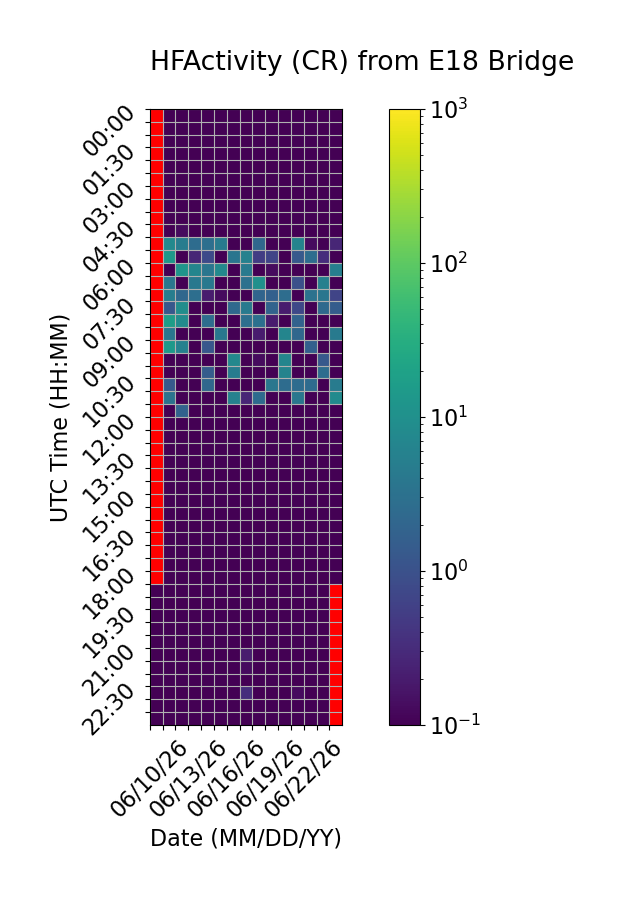

Data behind this chart, as committed beside it:
Time (UTC), 06/10/26, 06/11/26, 06/12/26, 06/13/26, 06/14/26, 06/15/26, 06/16/26, 06/17/26, 06/18/26, 06/19/26, 06/20/26, 06/21/26, 06/22/26, 06/23/26, 06/24/26
00:00, , 0.0, 0.0, 0.0, 0.0, 0.0, 0.0, 0.0, 0.06667, 0.0, 0.0, 0.0, 0.0, 0.0, 0.0
00:30, , 0.0, 0.0, 0.0, 0.0, 0.0, 0.0, 0.0, 0.0, 0.06667, 0.0, 0.0, 0.06667, 0.0, 0.0
01:00, , 0.0, 0.06667, 0.0, 0.06667, 0.06667, 0.0, 0.0, 0.06667, 0.06667, 0.0, 0.0, 0.0, 0.0, 0.0
01:30, , 0.0, 0.0, 0.0, 0.0, 0.0, 0.0, 0.0, 0.0, 0.06667, 0.0, 0.0, 0.06667, 0.0, 0.0
02:00, , 0.0, 0.0, 0.0, 0.0, 0.0, 0.0, 0.0, 0.0, 0.0, 0.0, 0.0, 0.0, 0.0, 0.0
02:30, , 0.0, 0.0, 0.0, 0.0, 0.0, 0.0, 0.0, 0.0, 0.0, 0.0, 0.0, 0.0, 0.0, 0.06667
03:00, , 0.0, 0.0, 0.0, 0.0, 0.0, 0.0, 0.0, 0.0, 0.0, 0.0, 0.0, 0.0, 0.0, 0.0
03:30, , 0.0, 0.06667, 0.0, 0.0, 0.0, 0.0, 0.0, 0.0, 0.0, 0.0, 0.0, 0.0, 0.0, 0.0
04:00, , 0.0, 0.0, 0.0, 0.0, 0.0, 0.0, 0.0, 0.0, 0.0, 0.0, 0.0, 0.0, 0.0, 0.0
04:30, , 0.0, 0.1333, 0.0, 0.0, 0.0, 0.0, 0.0, 0.0, 0.0, 0.0, 0.0, 0.0, 0.0, 0.0
05:00, , 7.933, 4.867, 2.6, 2.933, 4.667, 0.06667, 0.06667, 2.2, 0.0, 0.06667, 6.333, 0.1333, 0.0, 0.2667
05:30, , 13.6, 0.0, 0.2667, 0.8, 0.0, 3.6, 5.733, 0.5333, 0.6667, 0.0, 1.333, 2.667, 0.3333, 0.0
06:00, , 0.0, 12.07, 6.533, 3.667, 7.733, 0.06667, 4.333, 0.06667, 0.1333, 0.0, 0.0, 0.0, 0.06667, 5.2
06:30, , 3.8, 0.0, 3.933, 4.133, 0.0, 0.0, 3.133, 10.27, 0.06667, 0.0, 0.9333, 0.0, 5.533, 0.0
07:00, , 4.933, 2.133, 2.8, 0.2, 0.1333, 0.0, 0.0, 1.933, 1.667, 2.667, 0.0, 3.267, 3.667, 0.6667
07:30, , 1.267, 9.0, 0.06667, 0.0, 0.0, 2.333, 4.333, 0.0, 1.867, 0.2, 0.7333, 0.0, 2.333, 1.467
08:00, , 16.8, 8.6, 0.0, 2.667, 0.0, 0.06667, 2.867, 3.0, 0.2, 0.0, 1.8, 0.0, 0.0, 0.06667
08:30, , 3.667, 0.0, 0.0, 0.06667, 4.067, 0.0, 0.0, 0.2, 0.0, 6.6, 2.2, 0.0, 0.0, 4.4
09:00, , 14.0, 5.733, 0.0, 1.2, 0.0, 0.0, 0.0, 0.0, 0.0, 0.0, 0.0, 1.667, 0.0, 0.0
09:30, , 0.0, 0.0, 0.0, 0.06667, 0.0, 7.267, 0.0, 0.1333, 0.0, 6.533, 0.0, 0.0, 1.333, 0.0
10:00, , 0.0, 0.0, 0.0, 1.467, 0.0, 4.733, 0.0, 0.0, 0.0, 6.133, 0.0, 0.0, 2.667, 0.06667
10:30, , 1.333, 0.0, 0.0, 2.133, 0.0, 0.0, 0.0, 0.0, 3.867, 2.6, 2.6, 2.467, 0.0, 4.533
11:00, , 3.333, 0.0, 0.0, 0.0, 0.0, 5.667, 0.2667, 2.533, 0.0, 0.0, 3.8, 0.0, 0.0, 8.333
11:30, , 0.0, 1.8, 0.0, 0.0, 0.0, 0.0, 0.0, 0.0, 0.0, 0.0, 0.0, 0.0, 0.0, 0.0
12:00, , 0.0, 0.0, 0.0, 0.0, 0.0, 0.0, 0.0, 0.0, 0.0, 0.0, 0.0, 0.0, 0.0, 0.0
12:30, , 0.0, 0.0, 0.0, 0.0, 0.0, 0.0, 0.0, 0.0, 0.0, 0.0, 0.0, 0.0, 0.0, 0.0
13:00, , 0.0, 0.0, 0.0, 0.0, 0.0, 0.0, 0.0, 0.0, 0.0, 0.0, 0.0, 0.0, 0.0, 0.0
13:30, , 0.0, 0.0, 0.0, 0.0, 0.0, 0.0, 0.0, 0.0, 0.0, 0.0, 0.0, 0.0, 0.0, 0.0
14:00, , 0.0, 0.0, 0.0, 0.0, 0.0, 0.0, 0.0, 0.0, 0.0, 0.0, 0.0, 0.0, 0.0, 0.0
14:30, , 0.0, 0.0, 0.0, 0.0, 0.0, 0.0, 0.0, 0.0, 0.0, 0.0, 0.0, 0.0, 0.0, 0.0
15:00, , 0.0, 0.0, 0.0, 0.0, 0.0, 0.0, 0.0, 0.0, 0.0, 0.0, 0.0, 0.0, 0.0, 0.0
15:30, , 0.0, 0.0, 0.0, 0.0, 0.0, 0.0, 0.0, 0.0, 0.0, 0.0, 0.0, 0.0, 0.0, 0.0
16:00, , 0.0, 0.0, 0.0, 0.0, 0.0, 0.0, 0.0, 0.0, 0.0, 0.0, 0.0, 0.0, 0.0, 0.0
16:30, , 0.0, 0.0, 0.0, 0.0, 0.0, 0.0, 0.0, 0.0, 0.0, 0.0, 0.0, 0.0, 0.0, 0.0
17:00, , 0.0, 0.0, 0.0, 0.0, 0.0, 0.0, 0.0, 0.0, 0.0, 0.0, 0.0, 0.0, 0.0, 0.0
17:30, , 0.0, 0.0, 0.0, 0.0, 0.0, 0.0, 0.0, 0.0, 0.0, 0.0, 0.0, 0.0, 0.0, 0.0
18:00, , 0.0, 0.0, 0.0, 0.0, 0.0, 0.0, 0.0, 0.0, 0.0, 0.0, 0.0, 0.0, 0.0, 0.0
18:30, 0.0, 0.0, 0.0, 0.0, 0.0, 0.0, 0.0, 0.0, 0.0, 0.0, 0.0, 0.0, 0.0, 0.0, 
19:00, 0.0, 0.0, 0.0, 0.0, 0.0, 0.0, 0.0, 0.0, 0.0, 0.0, 0.0, 0.0, 0.0, 0.0, 
19:30, 0.06667, 0.0, 0.0, 0.0, 0.0, 0.0, 0.0, 0.0, 0.0, 0.0, 0.0, 0.0, 0.0, 0.0, 
20:00, 0.0, 0.0, 0.0, 0.0, 0.0, 0.0, 0.0, 0.0, 0.0, 0.0, 0.0, 0.0, 0.0, 0.0, 
20:30, 0.0, 0.0, 0.0, 0.0, 0.0, 0.0, 0.0, 0.0, 0.0, 0.0, 0.0, 0.0, 0.0, 0.0, 
21:00, 0.0, 0.0, 0.0, 0.0, 0.0, 0.0, 0.0, 0.2, 0.0, 0.0, 0.0, 0.0, 0.0, 0.0, 
21:30, 0.0, 0.0, 0.0, 0.0, 0.06667, 0.0, 0.0, 0.1333, 0.0, 0.0, 0.0, 0.0, 0.0, 0.0, 
22:00, 0.0, 0.0, 0.0, 0.0, 0.0, 0.0, 0.06667, 0.0, 0.06667, 0.06667, 0.0, 0.0, 0.0, 0.0, 
22:30, 0.0, 0.0, 0.0, 0.0, 0.0, 0.0, 0.0, 0.3333, 0.06667, 0.0, 0.0, 0.1333, 0.0, 0.0, 
23:00, 0.0, 0.0, 0.0, 0.0, 0.0, 0.0, 0.0, 0.0, 0.0, 0.0, 0.0, 0.0, 0.0, 0.0, 
23:30, 0.0, 0.0, 0.0, 0.06667, 0.0, 0.0, 0.0, 0.0, 0.0, 0.0, 0.0, 0.0, 0.0, 0.0, 
